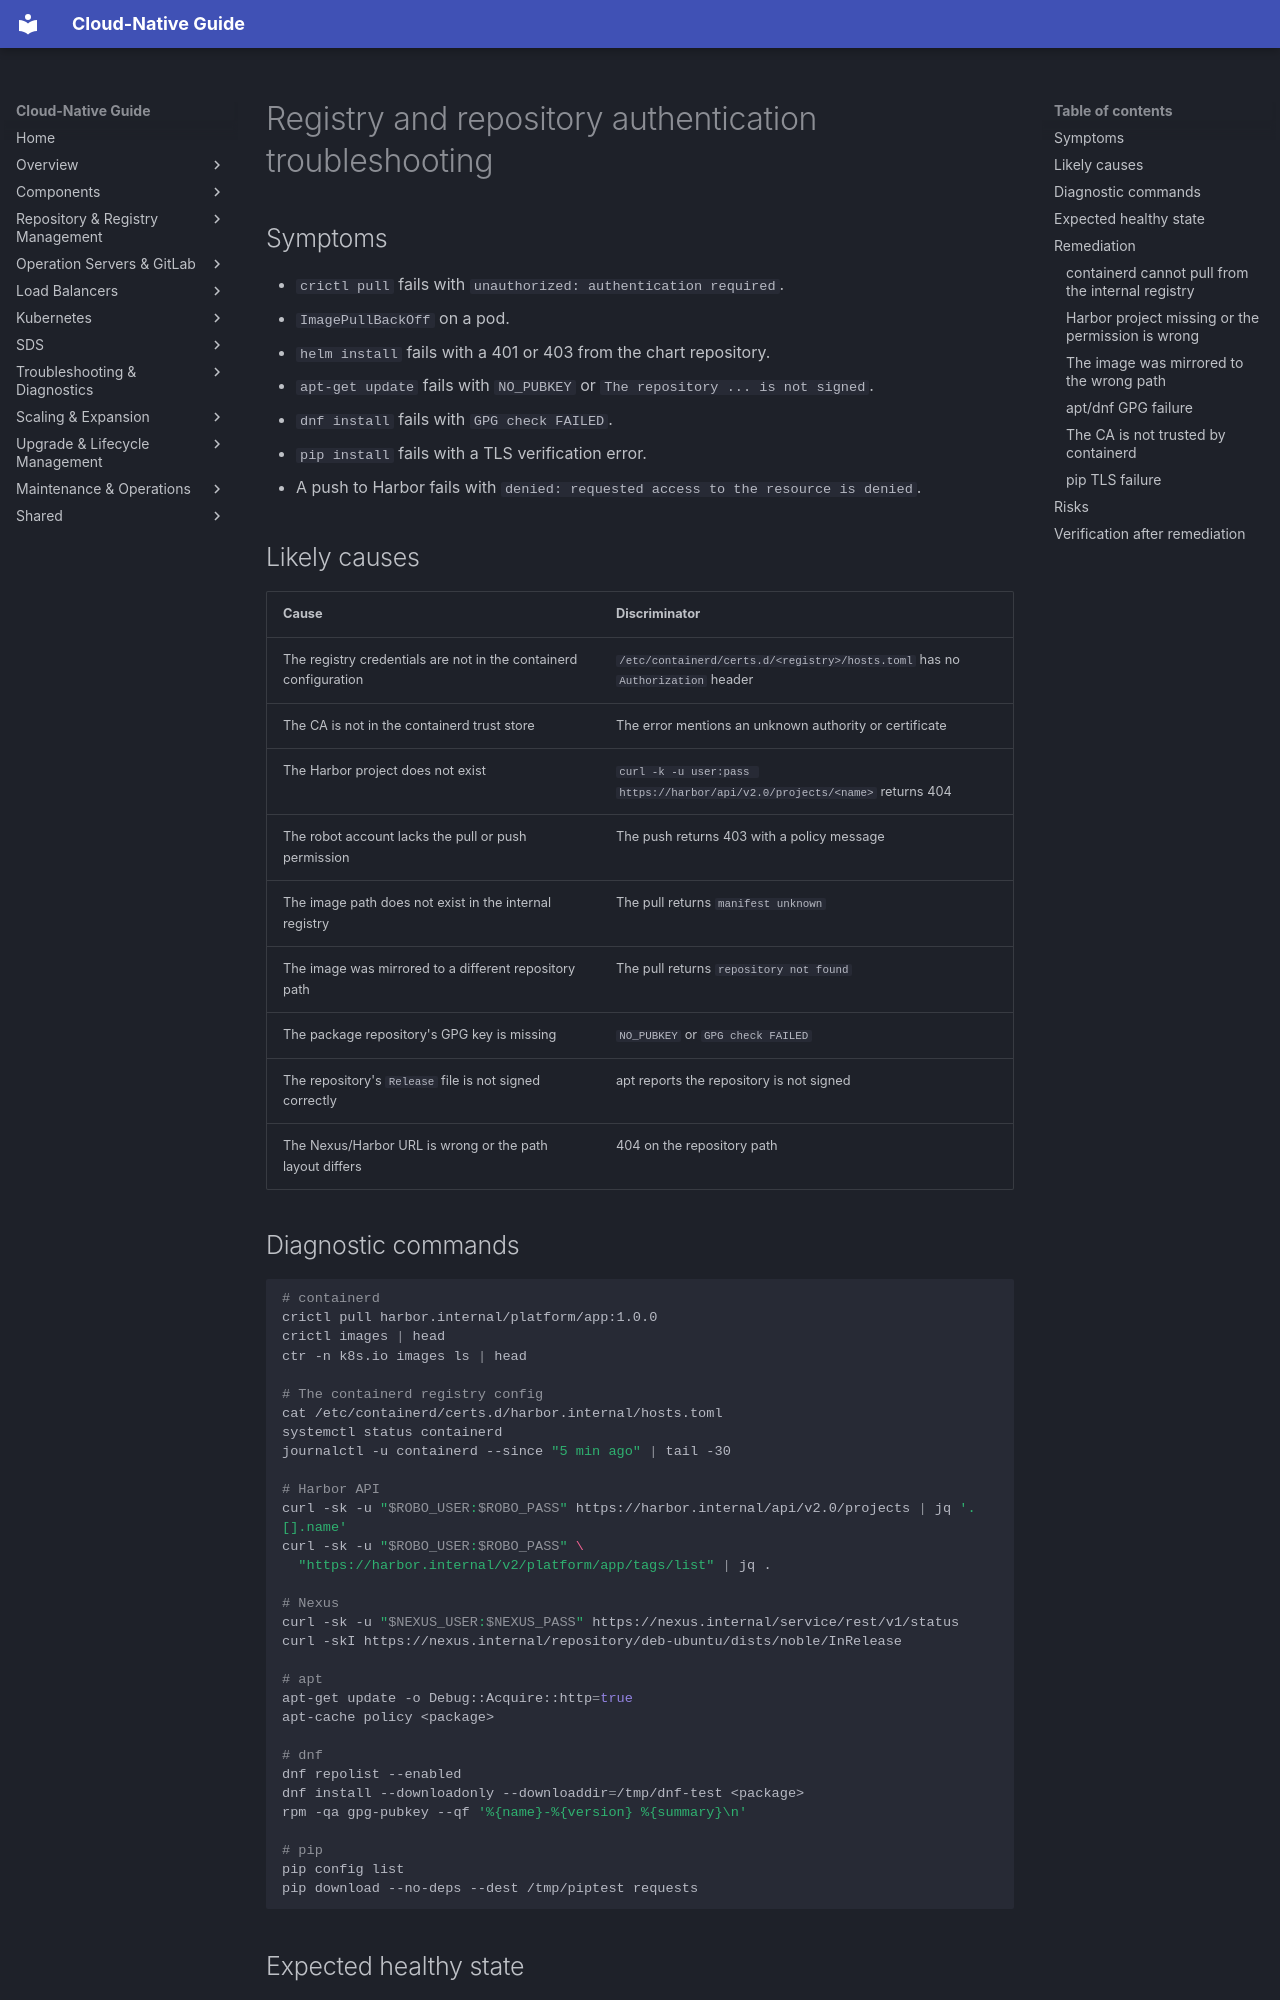

repository: DavoudTeimouri/cloud-native-guide · page: troubleshooting/registry-auth/index.html · generator: mkdocs

# Registry and repository authentication troubleshooting

## Symptoms

- `crictl pull` fails with `unauthorized: authentication required`.
- `ImagePullBackOff` on a pod.
- `helm install` fails with a 401 or 403 from the chart repository.
- `apt-get update` fails with `NO_PUBKEY` or `The repository ... is not signed`.
- `dnf install` fails with `GPG check FAILED`.
- `pip install` fails with a TLS verification error.
- A push to Harbor fails with `denied: requested access to the resource is denied`.

## Likely causes

| Cause | Discriminator |
|---|---|
| The registry credentials are not in the containerd configuration | `/etc/containerd/certs.d/<registry>/hosts.toml` has no `Authorization` header |
| The CA is not in the containerd trust store | The error mentions an unknown authority or certificate |
| The Harbor project does not exist | `curl -k -u user:pass https://harbor/api/v2.0/projects/<name>` returns 404 |
| The robot account lacks the pull or push permission | The push returns 403 with a policy message |
| The image path does not exist in the internal registry | The pull returns `manifest unknown` |
| The image was mirrored to a different repository path | The pull returns `repository not found` |
| The package repository's GPG key is missing | `NO_PUBKEY` or `GPG check FAILED` |
| The repository's `Release` file is not signed correctly | apt reports the repository is not signed |
| The Nexus/Harbor URL is wrong or the path layout differs | 404 on the repository path |

## Diagnostic commands

```bash
# containerd
crictl pull harbor.internal/platform/app:1.0.0
crictl images | head
ctr -n k8s.io images ls | head

# The containerd registry config
cat /etc/containerd/certs.d/harbor.internal/hosts.toml
systemctl status containerd
journalctl -u containerd --since "5 min ago" | tail -30

# Harbor API
curl -sk -u "$ROBO_USER:$ROBO_PASS" https://harbor.internal/api/v2.0/projects | jq '.[].name'
curl -sk -u "$ROBO_USER:$ROBO_PASS" \
  "https://harbor.internal/v2/platform/app/tags/list" | jq .

# Nexus
curl -sk -u "$NEXUS_USER:$NEXUS_PASS" https://nexus.internal/service/rest/v1/status
curl -skI https://nexus.internal/repository/deb-ubuntu/dists/noble/InRelease

# apt
apt-get update -o Debug::Acquire::http=true
apt-cache policy <package>

# dnf
dnf repolist --enabled
dnf install --downloadonly --downloaddir=/tmp/dnf-test <package>
rpm -qa gpg-pubkey --qf '%{name}-%{version} %{summary}\n'

# pip
pip config list
pip download --no-deps --dest /tmp/piptest requests
```

## Expected healthy state

```bash
$ crictl pull harbor.internal/platform/app:1.0.0
1f2e3d4c5b6a@sha256:abc123...
```

```bash
$ apt-get update
Hit:1 https://nexus.internal/repository/deb-ubuntu noble InRelease
```

## Remediation
